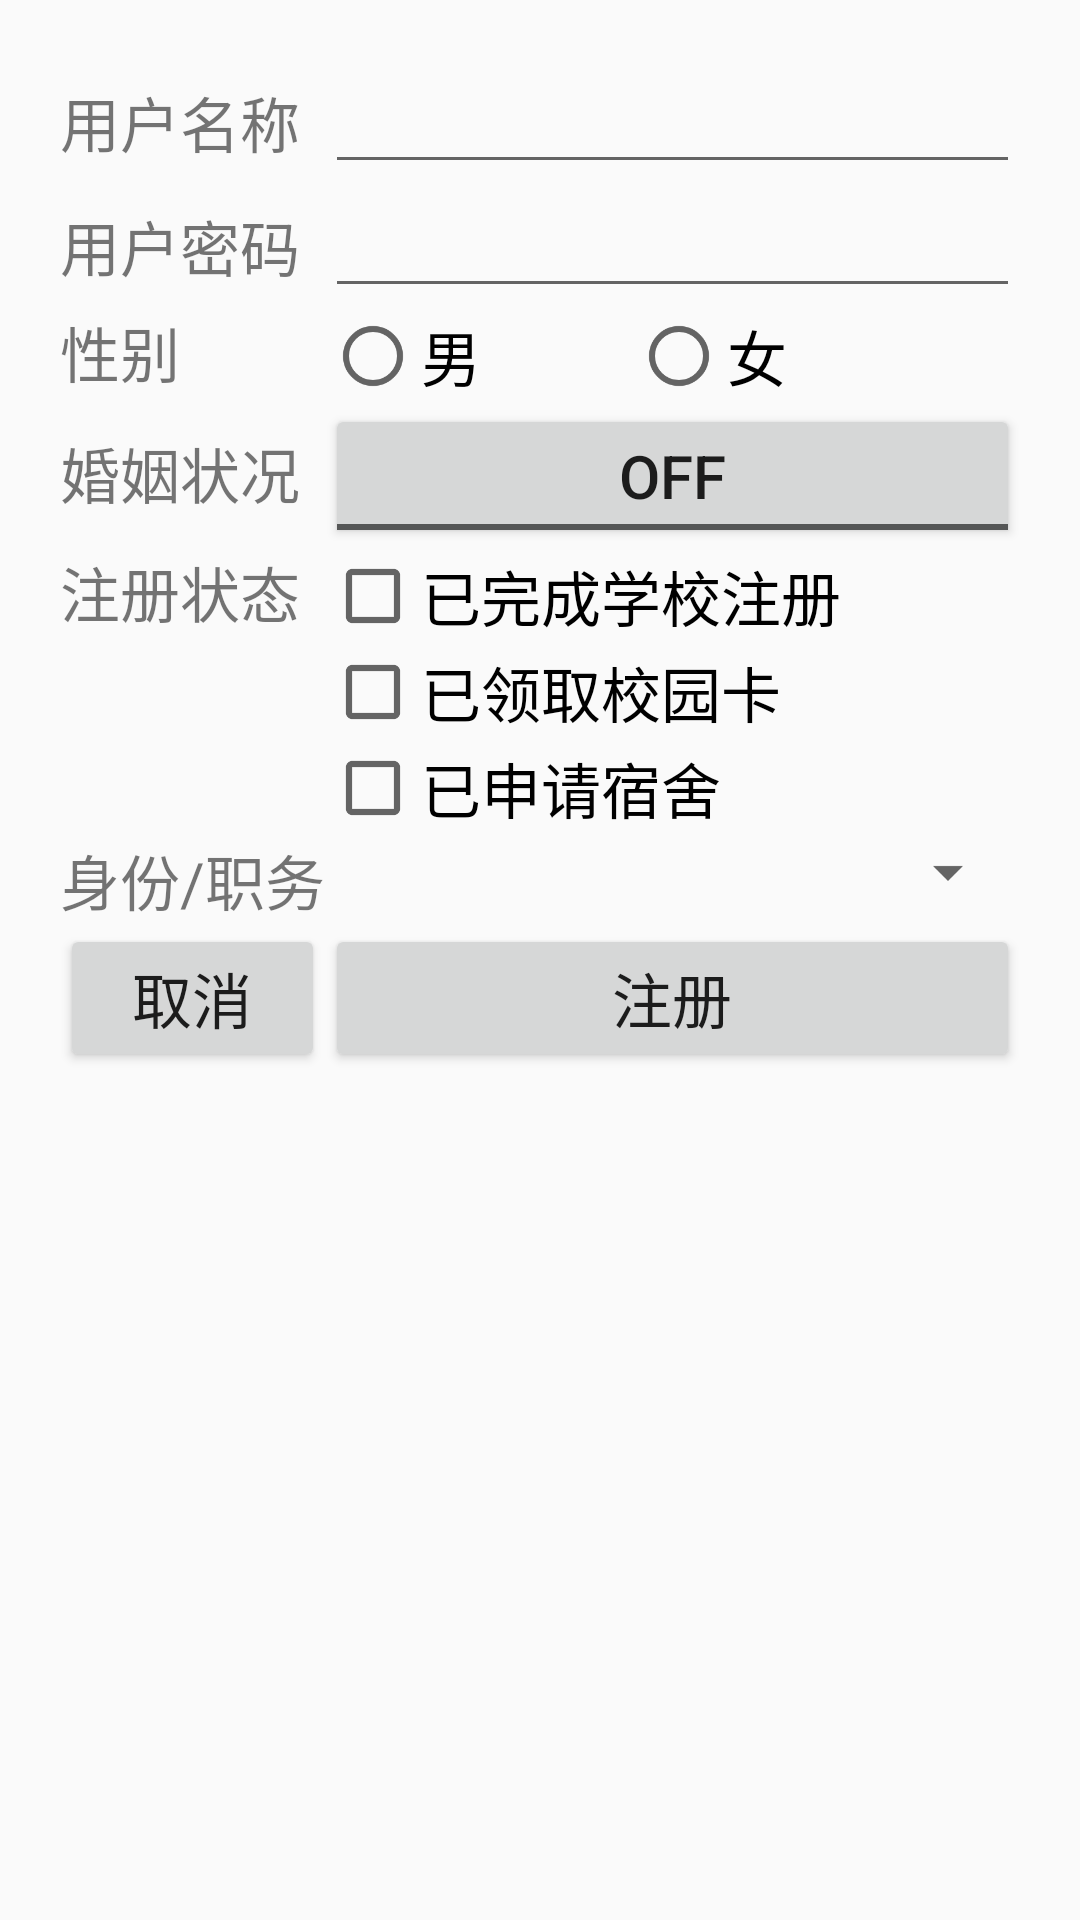

The Android layout XML behind this screen, and the referenced resources:
<!-- AndroidManifest.xml: application theme AppTheme -->
<!-- res/layout/author_activity.xml -->
<?xml version="1.0" encoding="utf-8"?>
<LinearLayout xmlns:android="http://schemas.android.com/apk/res/android"
    xmlns:app="http://schemas.android.com/apk/res-auto"
    xmlns:tools="http://schemas.android.com/tools"
    android:layout_width="match_parent"
    android:layout_height="match_parent"
    tools:context="main.DhActivity" >

    <TableLayout
        android:id="@+id/A"
        android:layout_width="wrap_content"
        android:layout_height="wrap_content"
        android:stretchColumns="1"
        android:orientation="vertical"
        android:padding="20dp">

        <TableRow
            android:id="@+id/B"
            android:layout_width="wrap_content"
            android:layout_height="wrap_content"
            android:orientation="vertical">

            <TextView
                android:id="@+id/C"
                android:layout_width="wrap_content"
                android:layout_height="wrap_content"
                android:text="用户名称"
                android:textSize="20sp"
                app:layout_constraintBottom_toBottomOf="parent"
                app:layout_constraintLeft_toLeftOf="parent"
                app:layout_constraintRight_toRightOf="parent"
                app:layout_constraintTop_toTopOf="parent" />

            <EditText
                android:id="@+id/username1"
                android:layout_width="wrap_content"
                android:layout_height="wrap_content"
                android:text="" />

        </TableRow>

        <TableRow
            android:id="@+id/D"
            android:layout_width="wrap_content"
            android:layout_height="wrap_content" >

            <TextView
                android:id="@+id/E"
                android:layout_width="wrap_content"
                android:layout_height="wrap_content"
                android:textSize="20sp"
                android:text="用户密码"
                app:layout_constraintBottom_toBottomOf="parent"
                app:layout_constraintLeft_toLeftOf="parent"
                app:layout_constraintRight_toRightOf="parent"
                app:layout_constraintTop_toTopOf="parent" />

            <EditText
                android:id="@+id/password1"
                android:layout_width="wrap_content"
                android:layout_height="wrap_content"
                android:inputType="textPassword"
                android:text="" />

        </TableRow>

        <TableRow
            android:id="@+id/F"
            android:layout_width="wrap_content"
            android:layout_height="wrap_content" >

            <TextView
                android:id="@+id/G"
                android:layout_width="wrap_content"
                android:layout_height="wrap_content"
                android:textSize="20sp"
                android:text="性别"
                app:layout_constraintBottom_toBottomOf="parent"
                app:layout_constraintLeft_toLeftOf="parent"
                app:layout_constraintRight_toRightOf="parent"
                app:layout_constraintTop_toTopOf="parent" />

            <RadioGroup
                android:id="@+id/gender"
                android:layout_width="wrap_content"
                android:layout_height="wrap_content"
                android:orientation="horizontal"
                android:text="" >

                <RadioButton
                    android:id="@+id/male"
                    android:layout_width="wrap_content"
                    android:layout_height="wrap_content"
                    android:text="男"
                    android:textSize="20sp"
                    android:paddingRight="50dp"/>

                <RadioButton
                    android:id="@+id/female"
                    android:layout_width="wrap_content"
                    android:layout_height="wrap_content"
                    android:textSize="20sp"
                    android:text="女" />

            </RadioGroup>

        </TableRow>

        <TableRow
            android:id="@+id/H"
            android:layout_width="wrap_content"
            android:layout_height="wrap_content" >

            <TextView
                android:id="@+id/I"
                android:layout_width="wrap_content"
                android:layout_height="wrap_content"
                android:textSize="20sp"
                android:text="婚姻状况"
                app:layout_constraintBottom_toBottomOf="parent"
                app:layout_constraintLeft_toLeftOf="parent"
                app:layout_constraintRight_toRightOf="parent"
                app:layout_constraintTop_toTopOf="parent" />

            <ToggleButton
                android:id="@+id/marriage"
                android:layout_width="wrap_content"
                android:layout_height="wrap_content"
                android:orientation="horizontal"
                android:textSize="20sp"
                android:text="@+id/ToggleButton_01" />

        </TableRow>

        <TableRow
            android:id="@+id/J"
            android:layout_width="wrap_content"
            android:layout_height="wrap_content" >

            <TextView
                android:id="@+id/register_status"
                android:layout_width="wrap_content"
                android:layout_height="wrap_content"
                android:textSize="20sp"
                android:text="注册状态"
                app:layout_constraintBottom_toBottomOf="parent"
                app:layout_constraintLeft_toLeftOf="parent"
                app:layout_constraintRight_toRightOf="parent"
                app:layout_constraintTop_toTopOf="parent" />

            <LinearLayout
                android:layout_width="wrap_content"
                android:layout_height="wrap_content"
                android:orientation="vertical"
                android:layout_column = "1" >

                <CheckBox
                    android:id="@+id/registered"
                    android:layout_width="wrap_content"
                    android:layout_height="wrap_content"
                    android:textSize="20sp"
                    android:text="已完成学校注册" />

                <CheckBox
                    android:id="@+id/campus_card"
                    android:layout_width="wrap_content"
                    android:layout_height="wrap_content"
                    android:textSize="20sp"
                    android:text="已领取校园卡" />

                <CheckBox
                    android:id="@+id/dormitory"
                    android:layout_width="wrap_content"
                    android:layout_height="wrap_content"
                    android:textSize="20sp"
                    android:text="已申请宿舍" />

            </LinearLayout>

        </TableRow>

        <TableRow
            android:id="@+id/TableRow_06"
            android:layout_width="wrap_content"
            android:layout_height="wrap_content" >

            <TextView
                android:id="@+id/TextView_05"
                android:layout_width="wrap_content"
                android:layout_height="wrap_content"
                android:textSize="20sp"
                android:text="身份/职务"
                app:layout_constraintBottom_toBottomOf="parent"
                app:layout_constraintLeft_toLeftOf="parent"
                app:layout_constraintRight_toRightOf="parent"
                app:layout_constraintTop_toTopOf="parent" />

            <Spinner
                android:id="@+id/position"
                android:layout_width="wrap_content"
                android:layout_height="wrap_content" />

        </TableRow>

        <TableRow
            android:id="@+id/TableRow_07"
            android:layout_width="wrap_content"
            android:layout_height="wrap_content" >

            <Button
                android:id="@+id/cancel1"
                android:layout_width="wrap_content"
                android:layout_height="wrap_content"
                android:textSize="20sp"
                android:text="取消"
                app:layout_constraintBottom_toBottomOf="parent"
                app:layout_constraintLeft_toLeftOf="parent"
                app:layout_constraintRight_toRightOf="parent"
                app:layout_constraintTop_toTopOf="parent" />

            <Button
                android:id="@+id/register"
                android:layout_width="wrap_content"
                android:layout_height="wrap_content"
                android:textSize="20sp"
                android:text="注册"
                app:layout_constraintBottom_toBottomOf="parent"
                app:layout_constraintLeft_toLeftOf="parent"
                app:layout_constraintRight_toRightOf="parent"
                app:layout_constraintTop_toTopOf="parent" />

        </TableRow>

    </TableLayout>

</LinearLayout>
<!-- resources referenced by this layout -->
<resources>
  <style name="AppTheme" parent="AppBaseTheme">
          <item name="colorPrimary">@color/common_theme_color</item>
          <item name="colorPrimaryDark">@color/common_theme_color</item>
          <item name="colorAccent">@color/common_theme_color</item>
      </style>
  <style name="AppBaseTheme" parent="Theme.AppCompat.DayNight.NoActionBar" />
  <color name="common_theme_color" tools:override="true">@color/red_500</color>
  <color name="red_500">#F44336</color>
</resources>
